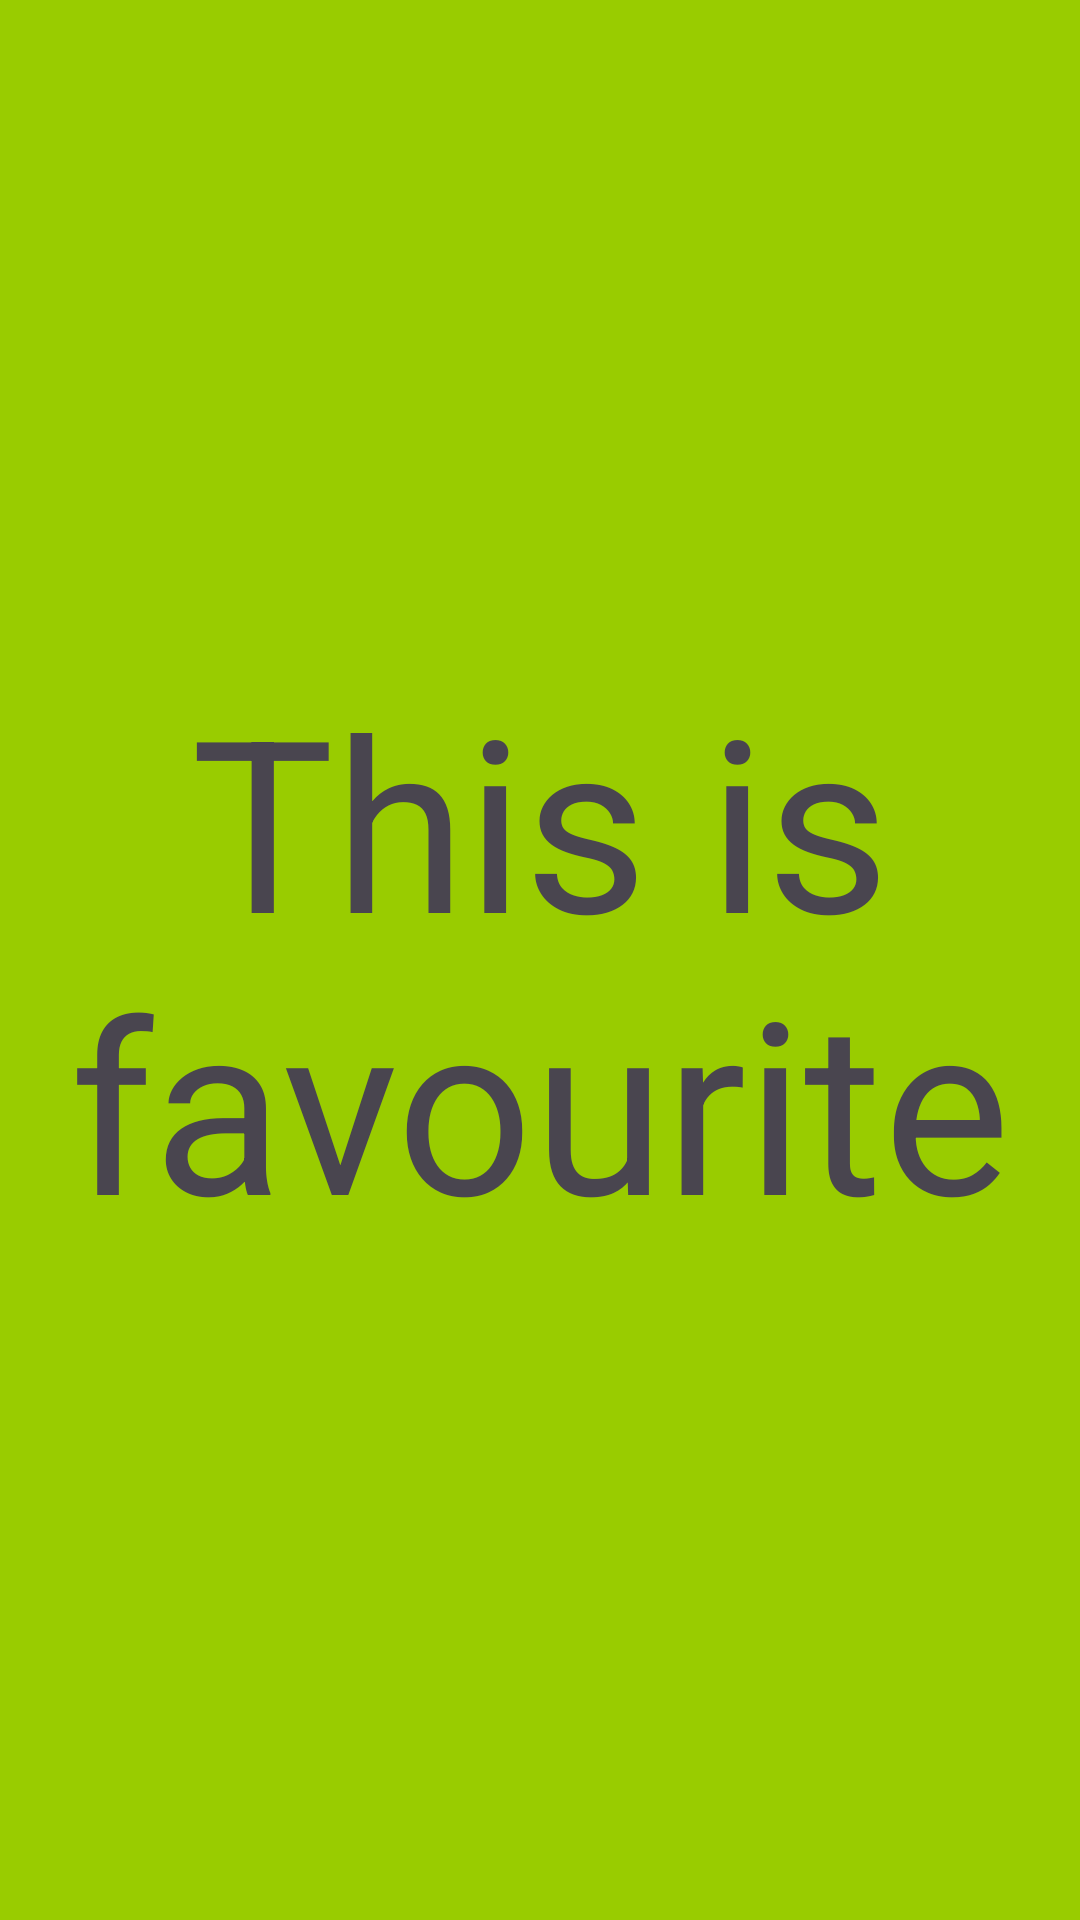

Produce the Android XML layout that renders to this screen, including the resource entries it uses.
<!-- AndroidManifest.xml: application theme Base.Theme.MyApplication -->
<!-- res/layout/fragment_favourite.xml -->
<?xml version="1.0" encoding="utf-8"?>
<FrameLayout xmlns:android="http://schemas.android.com/apk/res/android"
    xmlns:tools="http://schemas.android.com/tools"
    android:layout_width="match_parent"
    android:layout_height="match_parent"
    android:background="@android:color/holo_green_light"
    tools:context=".FavouriteFragment">

    <TextView
        android:layout_width="match_parent"
        android:layout_height="match_parent"
        android:textSize="80dp"
        android:gravity="center"
        android:text="This is favourite" />

</FrameLayout>
<!-- resources referenced by this layout -->
<resources>
  <style name="Base.Theme.MyApplication" parent="Theme.Material3.DayNight.NoActionBar">
          
          
      </style>
</resources>
